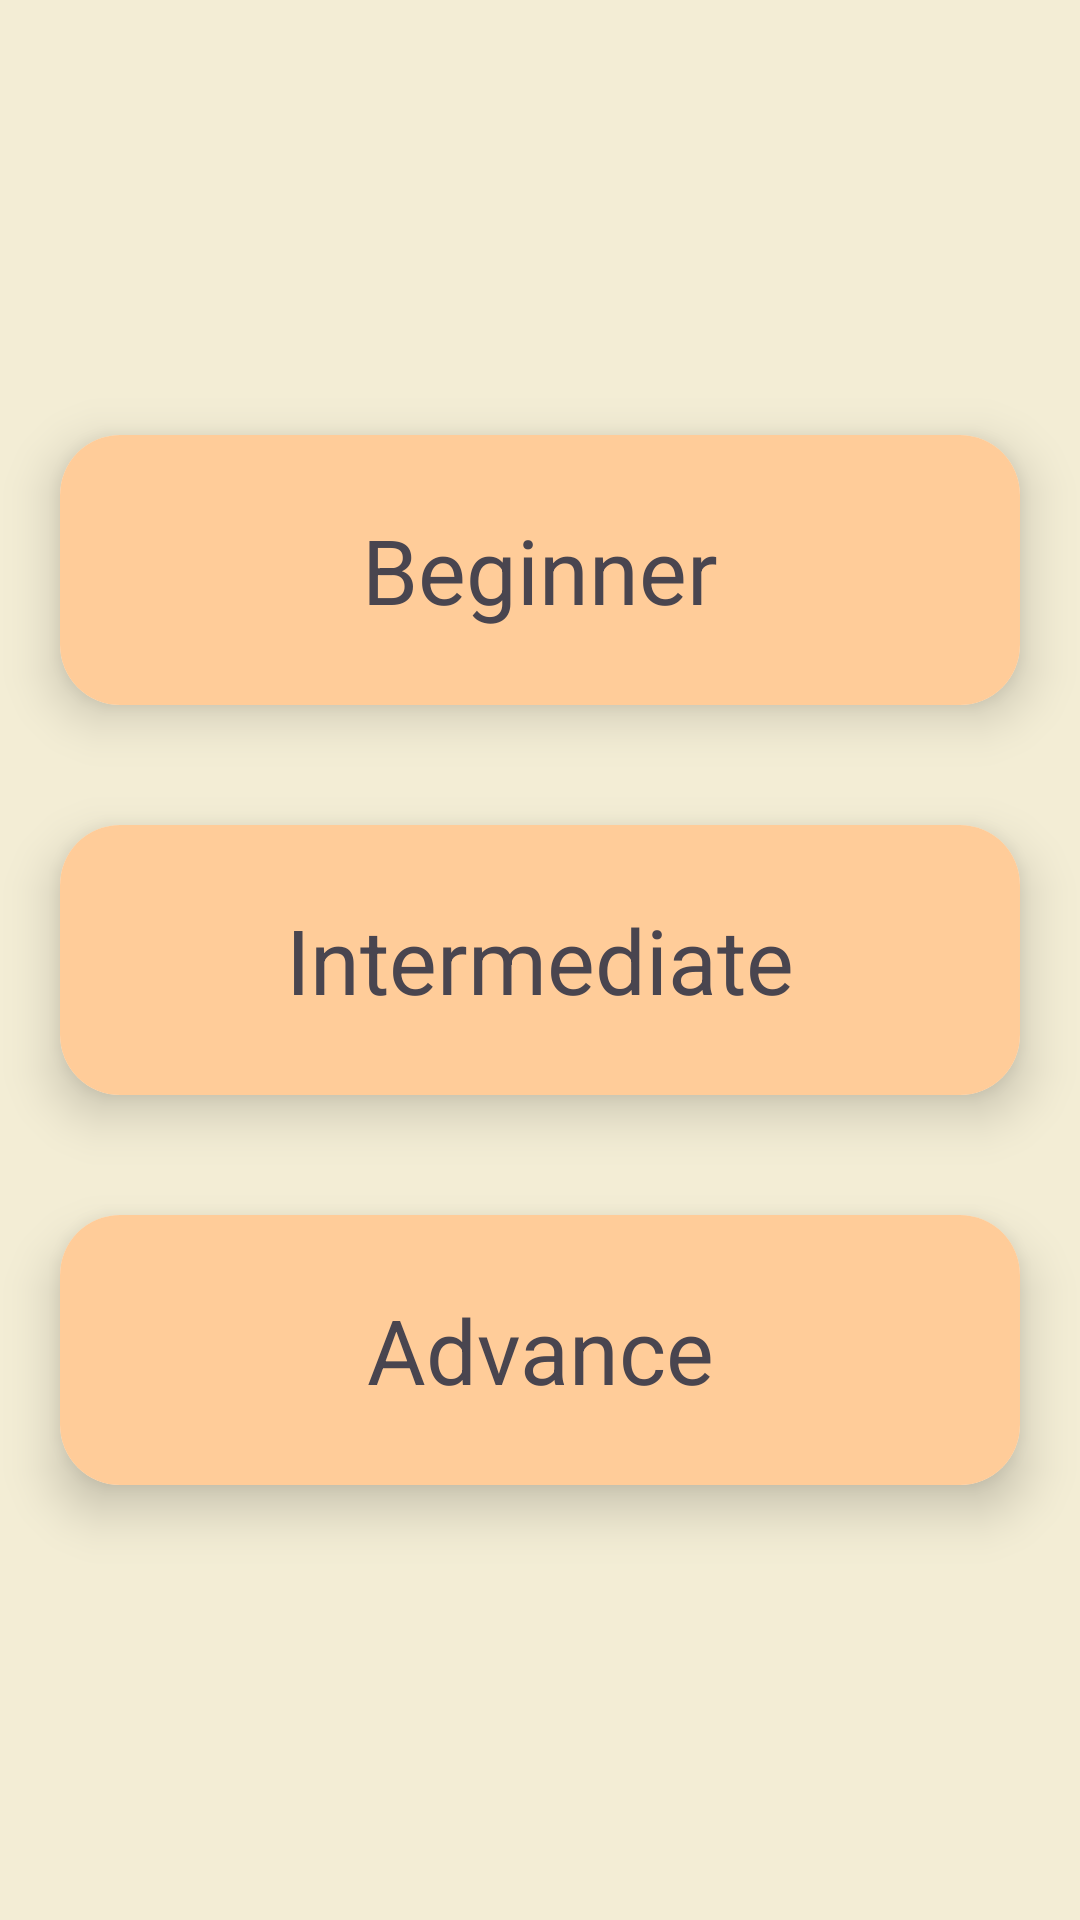

The Android layout XML behind this screen, and the referenced resources:
<!-- AndroidManifest.xml: application theme Theme.IeltsPreparation -->
<!-- res/layout/fragment_listening_menu.xml -->
<?xml version="1.0" encoding="utf-8"?>
<LinearLayout

    xmlns:android="http://schemas.android.com/apk/res/android"
    xmlns:tools="http://schemas.android.com/tools"
    android:layout_width="match_parent"
    android:layout_height="match_parent"
    xmlns:app="http://schemas.android.com/apk/res-auto"
    tools:context=".Listening.ListeningMenu"
    android:background="@color/main_bg"
    android:orientation="vertical"
    android:gravity="center"
    >

    <LinearLayout
        android:id="@+id/listening_menu_lay"
        android:layout_width="match_parent"
        android:layout_height="match_parent"
        android:orientation="vertical"
        android:gravity="center"
        >
        
        <androidx.cardview.widget.CardView
            android:layout_width="match_parent"
            android:layout_height="90dp"
            app:cardElevation="10dp"
            app:cardCornerRadius="20dp"
            android:layout_margin="20dp"
            app:cardBackgroundColor="@color/white"
            app:cardMaxElevation="12dp"
            app:cardPreventCornerOverlap="true"
            app:cardUseCompatPadding="false"
            >
            <LinearLayout
                android:id="@+id/basic_listening_btn"
                android:layout_width="match_parent"
                android:layout_height="match_parent"
                android:background="#ffcc99"
                >
                <TextView
                    android:layout_width="match_parent"
                    android:layout_height="wrap_content"
                    android:text="@string/basic_level"
                    android:gravity="center"
                    android:layout_gravity="center"
                    android:textSize="30sp"
                    />

            </LinearLayout>
        </androidx.cardview.widget.CardView>

        
        <androidx.cardview.widget.CardView
            android:layout_width="match_parent"
            android:layout_height="90dp"
            app:cardElevation="10dp"
            app:cardCornerRadius="20dp"
            android:layout_margin="20dp"
            app:cardBackgroundColor="@color/white"
            app:cardMaxElevation="12dp"
            app:cardPreventCornerOverlap="true"
            app:cardUseCompatPadding="false"
            >
            <LinearLayout
                android:id="@+id/intermediate_listening_btn"
                android:layout_width="match_parent"
                android:layout_height="match_parent"
                android:background="#ffcc99"
                >
                <TextView
                    android:layout_width="match_parent"
                    android:layout_height="wrap_content"
                    android:text="@string/intermediate_level"
                    android:gravity="center"
                    android:layout_gravity="center"
                    android:textSize="30sp"
                    />

            </LinearLayout>
        </androidx.cardview.widget.CardView>

        
        <androidx.cardview.widget.CardView
            android:layout_width="match_parent"
            android:layout_height="90dp"
            app:cardElevation="10dp"
            app:cardCornerRadius="20dp"
            android:layout_margin="20dp"
            app:cardBackgroundColor="@color/white"
            app:cardMaxElevation="12dp"
            app:cardPreventCornerOverlap="true"
            app:cardUseCompatPadding="false"
            >
            <LinearLayout
                android:id="@+id/advanced_listening_btn"
                android:layout_width="match_parent"
                android:layout_height="match_parent"
                android:background="#ffcc99"
                >
                <TextView
                    android:layout_width="match_parent"
                    android:layout_height="wrap_content"
                    android:text="@string/advance_level"
                    android:gravity="center"
                    android:layout_gravity="center"
                    android:textSize="30sp"
                    />

            </LinearLayout>
        </androidx.cardview.widget.CardView>

    </LinearLayout>

    <com.airbnb.lottie.LottieAnimationView
        android:visibility="gone"
        android:id="@+id/animationView1"
        android:layout_width="match_parent"
        android:layout_height="match_parent"
        app:lottie_rawRes="@raw/no_net"
        app:lottie_autoPlay="true"
        app:lottie_loop="true"/>


</LinearLayout>
<!-- resources referenced by this layout -->
<resources>
  <color name="main_bg">#f3edd5</color>
  <color name="white">#FFFFFFFF</color>
  <string name="advance_level">Advance</string>
  <string name="basic_level">Beginner</string>
  <string name="intermediate_level">Intermediate</string>
  <style name="Theme.IeltsPreparation" parent="Base.Theme.IeltsPreparation" />
  <style name="Base.Theme.IeltsPreparation" parent="Theme.Material3.DayNight.NoActionBar">
          
         
  
          <item name="colorPrimary">#FF9800</item>
          <item name="colorPrimaryVariant">#FF9800</item>
          <item name="colorOnPrimary">@color/white</item>
          
          <item name="colorSecondary">@color/teal_200</item>
          <item name="colorSecondaryVariant">@color/teal_700</item>
          <item name="colorOnSecondary">@color/main_bg</item>
          
          <item name="android:statusBarColor">@color/main_bg</item>
          
  
  
      </style>
  <color name="teal_200">#FF03DAC5</color>
  <color name="teal_700">#FF018786</color>
</resources>
